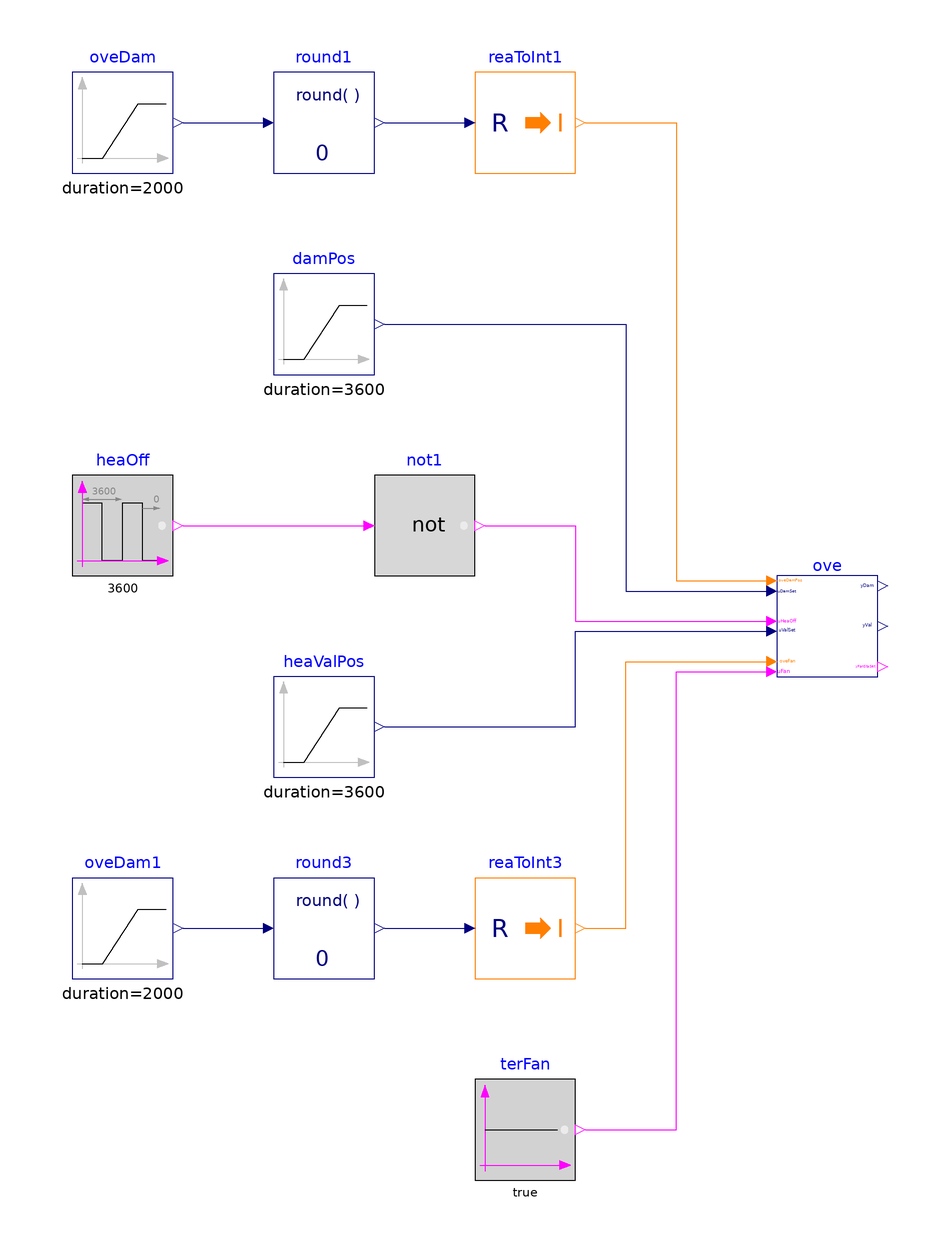

Above is the diagram view of the following Modelica model: its components placed by their Placement annotations and its connect equations drawn as lines.

model Overrides "Validation of model that overrides control"

  BuildingsLite.Controls.OBC.ASHRAE.G36.TerminalUnits.ParallelFanVVF.Subsequences.Overrides ove
    "Block outputs system requests"
    annotation (Placement(transformation(extent={{60,-10},{80,10}})));
  BuildingsLite.Controls.OBC.CDL.Reals.Sources.Ramp damPos(
    final duration=3600,
    final height=0.5,
    final offset=0.5) "Damper position setpoint"
    annotation (Placement(transformation(extent={{-40,50},{-20,70}})));
  BuildingsLite.Controls.OBC.CDL.Reals.Sources.Ramp oveDam(
    final height=2,
    final duration=2000,
    final startTime=1000) "Override damper position"
    annotation (Placement(transformation(extent={{-80,90},{-60,110}})));
  BuildingsLite.Controls.OBC.CDL.Conversions.RealToInteger reaToInt1
    "Convert real to integer"
    annotation (Placement(transformation(extent={{0,90},{20,110}})));
  BuildingsLite.Controls.OBC.CDL.Reals.Round round1(
    final n=0)
    "Round real number to given digits"
    annotation (Placement(transformation(extent={{-40,90},{-20,110}})));
  BuildingsLite.Controls.OBC.CDL.Reals.Sources.Ramp heaValPos(
    final duration=3600,
    final height=0.5,
    final offset=0.5) "Heating valve position"
    annotation (Placement(transformation(extent={{-40,-30},{-20,-10}})));
  BuildingsLite.Controls.OBC.CDL.Reals.Sources.Ramp oveDam1(
    final height=2,
    final duration=2000,
    final startTime=1000) "Override damper position"
    annotation (Placement(transformation(extent={{-80,-70},{-60,-50}})));
  BuildingsLite.Controls.OBC.CDL.Conversions.RealToInteger reaToInt3
    "Convert real to integer"
    annotation (Placement(transformation(extent={{0,-70},{20,-50}})));
  BuildingsLite.Controls.OBC.CDL.Reals.Round round3(
    final n=0)
    "Round real number to given digits"
    annotation (Placement(transformation(extent={{-40,-70},{-20,-50}})));
  BuildingsLite.Controls.OBC.CDL.Logical.Sources.Pulse heaOff(
    final width=0.75,
    final period=3600)
    "Close heating valve"
    annotation (Placement(transformation(extent={{-80,10},{-60,30}})));
  BuildingsLite.Controls.OBC.CDL.Logical.Sources.Constant terFan(
    final k=true)
    "Terminal fan status"
    annotation (Placement(transformation(extent={{0,-110},{20,-90}})));
  BuildingsLite.Controls.OBC.CDL.Logical.Not not1
    "Logical not"
    annotation (Placement(transformation(extent={{-20,10},{0,30}})));
equation
  connect(oveDam.y, round1.u)
    annotation (Line(points={{-58,100},{-42,100}}, color={0,0,127}));
  connect(round1.y, reaToInt1.u)
    annotation (Line(points={{-18,100},{-2,100}}, color={0,0,127}));
  connect(oveDam1.y, round3.u)
    annotation (Line(points={{-58,-60},{-42,-60}}, color={0,0,127}));
  connect(round3.y,reaToInt3. u)
    annotation (Line(points={{-18,-60},{-2,-60}}, color={0,0,127}));
  connect(reaToInt1.y, ove.oveDamPos) annotation (Line(points={{22,100},{40,100},
          {40,9},{58,9}},  color={255,127,0}));
  connect(damPos.y, ove.uDam) annotation (Line(points={{-18,60},{30,60},{30,7},{
          58,7}},   color={0,0,127}));
  connect(heaValPos.y, ove.uVal) annotation (Line(points={{-18,-20},{20,-20},{20,
          -1},{58,-1}}, color={0,0,127}));
  connect(reaToInt3.y, ove.oveFan) annotation (Line(points={{22,-60},{30,-60},{30,
          -7},{58,-7}}, color={255,127,0}));
  connect(terFan.y, ove.u1Fan) annotation (Line(points={{22,-100},{40,-100},{40,
          -9},{58,-9}}, color={255,0,255}));
  connect(heaOff.y, not1.u)
    annotation (Line(points={{-58,20},{-22,20}}, color={255,0,255}));
  connect(not1.y, ove.uHeaOff) annotation (Line(points={{2,20},{20,20},{20,1},{58,
          1}}, color={255,0,255}));
annotation (
  experiment(StopTime=3600, Tolerance=1e-6),
  __Dymola_Commands(file="modelica://Buildings/Resources/Scripts/Dymola/Controls/OBC/ASHRAE/G36/TerminalUnits/ParallelFanVVF/Subsequences/Validation/Overrides.mos"
        "Simulate and plot"),
    Documentation(info="<html>
<p>
This example validates
<a href=\"modelica://BuildingsLite.Controls.OBC.ASHRAE.G36.TerminalUnits.ParallelFanVVF.Subsequences.Overrides\">
BuildingsLite.Controls.OBC.ASHRAE.G36.TerminalUnits.ParallelFanVVF.Subsequences.Overrides</a>
for overrideing controls.
</p>
</html>", revisions="<html>
<ul>
<li>
February 10, 2022, by Jianjun Hu:<br/>
First implementation.
</li>
</ul>
</html>"),
  Diagram(coordinateSystem(preserveAspectRatio=false, extent={{-100,-120},{100,120}})),
    Icon(coordinateSystem(extent={{-100,-100},{100,100}}), graphics={
        Ellipse(lineColor = {75,138,73},
                fillColor={255,255,255},
                fillPattern = FillPattern.Solid,
                extent = {{-100,-100},{100,100}}),
        Polygon(lineColor = {0,0,255},
                fillColor = {75,138,73},
                pattern = LinePattern.None,
                fillPattern = FillPattern.Solid,
                points = {{-36,60},{64,0},{-36,-60},{-36,60}}),
                   Ellipse(
          lineColor={75,138,73},
          fillColor={255,255,255},
          fillPattern=FillPattern.Solid,
          extent={{-100,-100},{100,100}}), Polygon(
          lineColor={0,0,255},
          fillColor={75,138,73},
          pattern=LinePattern.None,
          fillPattern=FillPattern.Solid,
          points={{-36,58},{64,-2},{-36,-62},{-36,58}})}));
end Overrides;